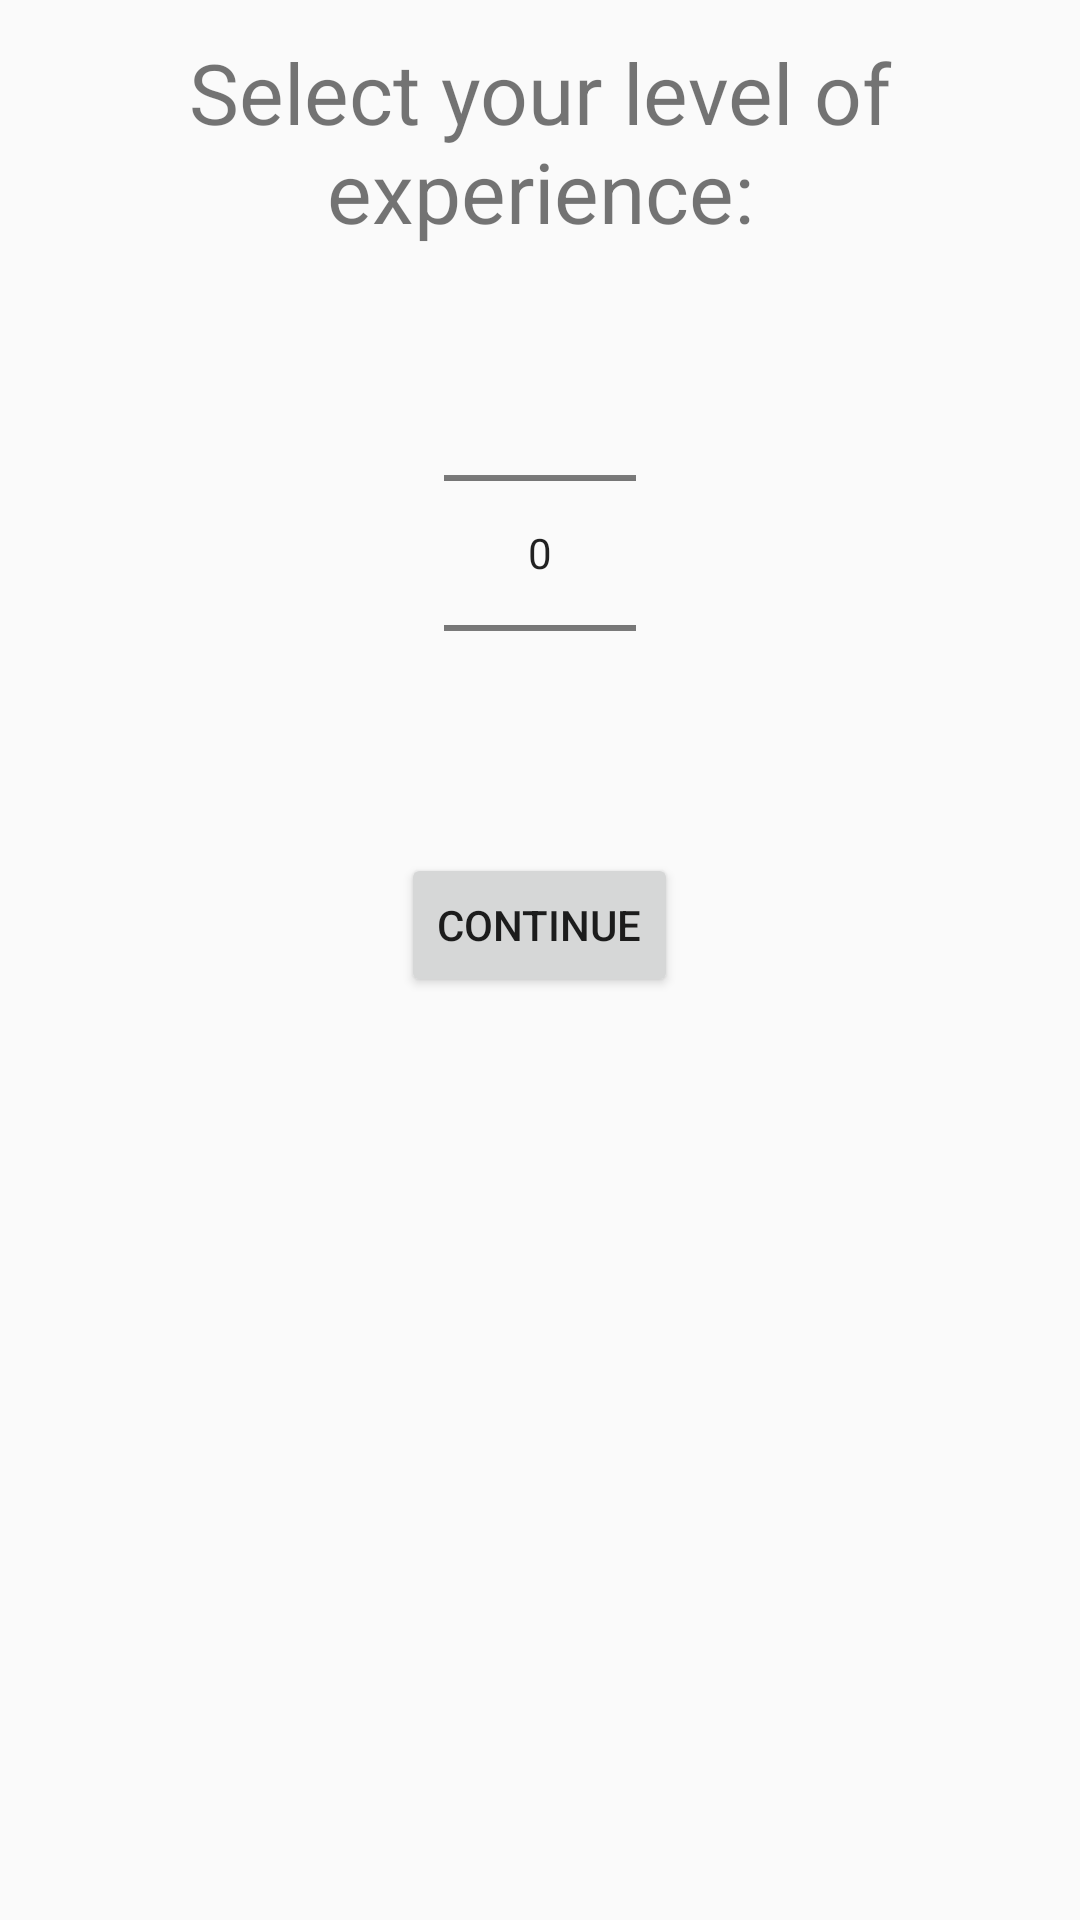

Layout XML and referenced resources for this Android screen:
<!-- AndroidManifest.xml: application theme Theme.AppCompat.Light.NoActionBar -->
<!-- res/layout/activity_user_experience_level_selection.xml -->
<?xml version="1.0" encoding="utf-8"?>
<layout>
    <data>
        <variable
            name="viewModel"
            type="com.bignerdranch.android.exercisebuddy.viewmodels.UserExperienceLevelSelectionActivityViewModel" />
    </data>
    <LinearLayout
        android:layout_width="match_parent"
        android:layout_height="match_parent"
        xmlns:android="http://schemas.android.com/apk/res/android"
        android:orientation="vertical"
        android:gravity="center_horizontal">
        <TextView
            android:layout_width="wrap_content"
            android:layout_height="wrap_content"
            android:text="@string/select_experience_level"
            android:textSize="28dp"
            android:layout_margin="12dp"
            android:textAlignment="center"/>
        <NumberPicker
            android:id="@+id/user_experience_level_picker"
            android:layout_width="wrap_content"
            android:layout_height="wrap_content"
            android:descendantFocusability="blocksDescendants"/>
        <Button
            android:layout_width="wrap_content"
            android:layout_height="wrap_content"
            android:layout_margin="10dp"
            android:text="@string/next"
            android:onClick="goToGenderPreferenceSelection"/>
    </LinearLayout>
</layout>
<!-- resources referenced by this layout -->
<resources>
  <string name="next">Continue</string>
  <string name="select_experience_level">Select your level of experience:</string>
</resources>
